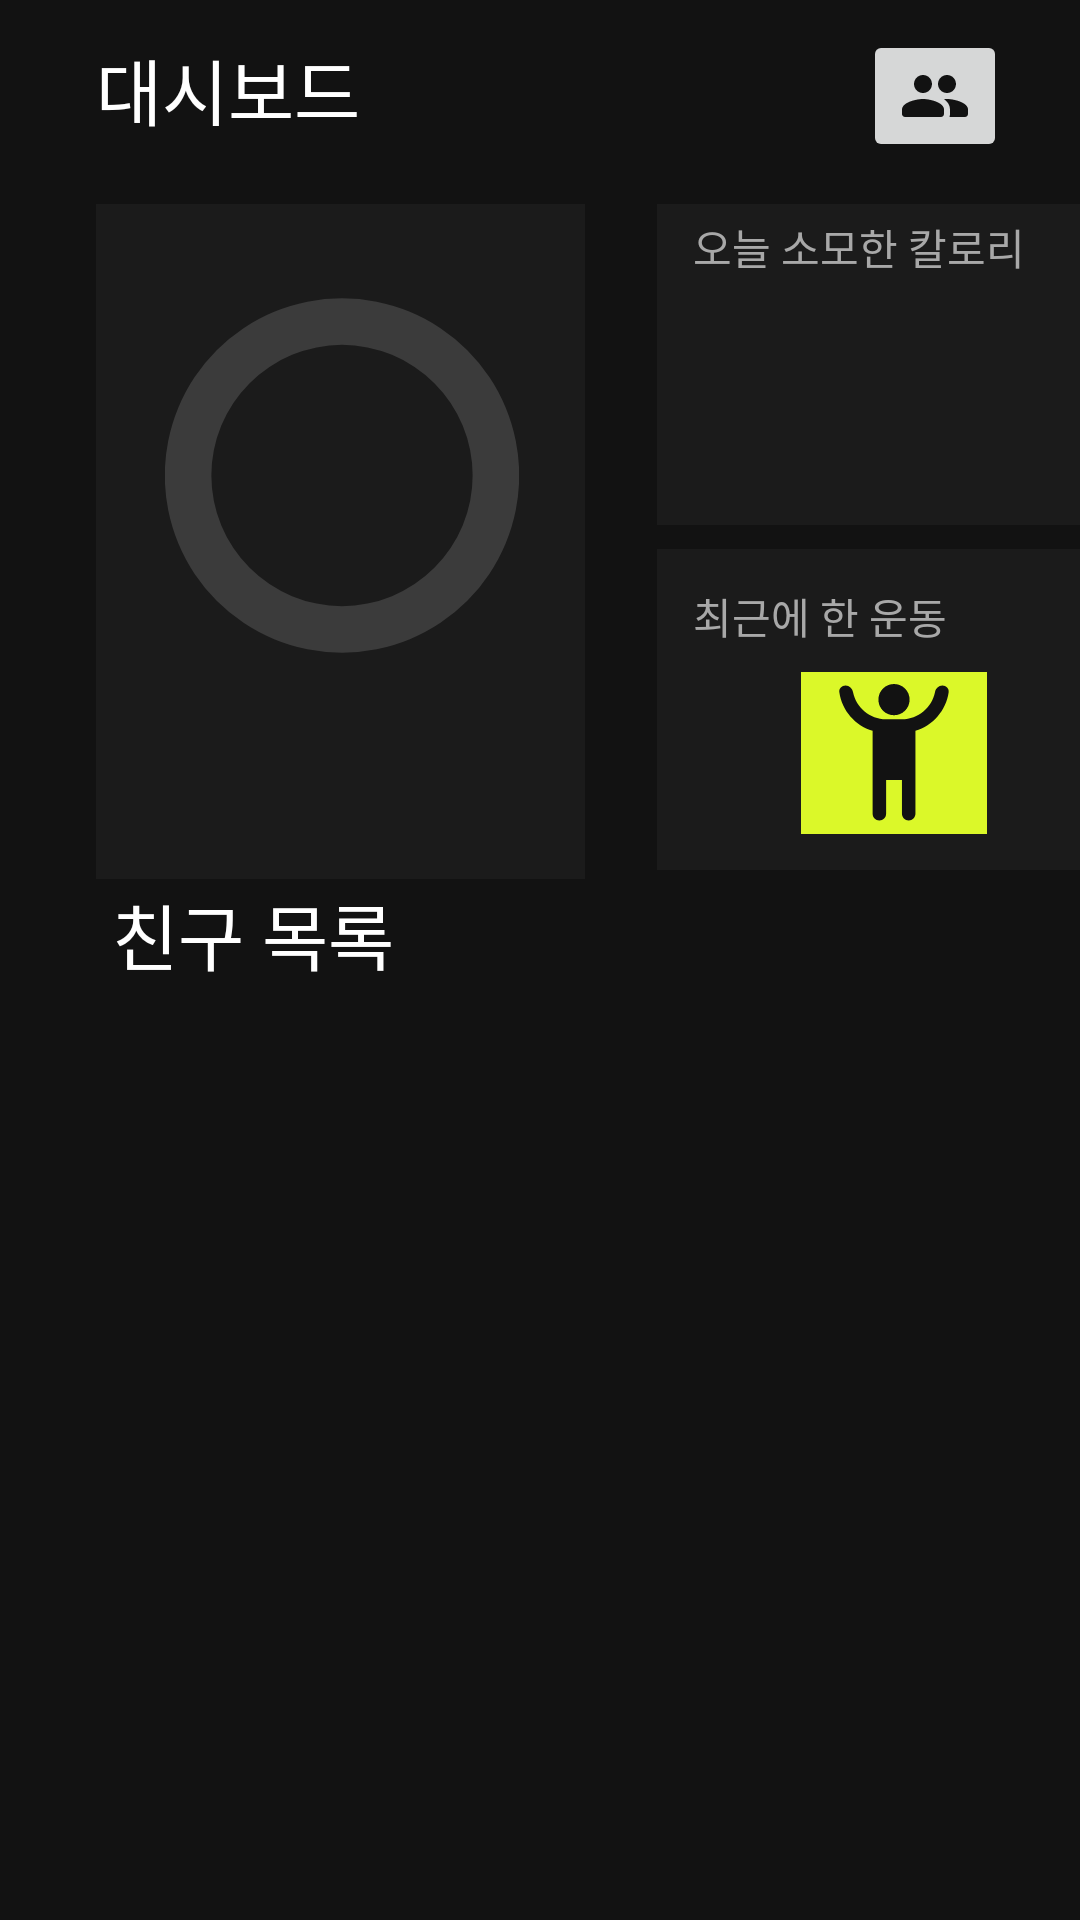

Reconstruct the res/layout file that produces this screen, plus the resources it refers to.
<!-- AndroidManifest.xml: application theme Theme.Fit2Fit -->
<!-- res/layout/fragment_dashboard.xml -->
<?xml version="1.0" encoding="utf-8"?>
<androidx.constraintlayout.widget.ConstraintLayout xmlns:android="http://schemas.android.com/apk/res/android"
    xmlns:app="http://schemas.android.com/apk/res-auto"
    xmlns:tools="http://schemas.android.com/tools"
    android:layout_width="match_parent"
    android:layout_height="match_parent"
    android:background="@color/black">

    <View
        android:id="@+id/view3"
        android:layout_width="163dp"
        android:layout_height="107dp"
        android:layout_marginStart="24dp"
        android:layout_marginTop="8dp"
        android:background="@color/gray_deep"
        app:layout_constraintStart_toEndOf="@+id/view"
        app:layout_constraintTop_toBottomOf="@+id/view2" />

    <View
        android:id="@+id/view2"
        android:layout_width="163dp"
        android:layout_height="107dp"
        android:layout_marginStart="24dp"
        android:layout_marginTop="68dp"
        android:background="@color/gray_deep"
        app:layout_constraintStart_toEndOf="@+id/view"
        app:layout_constraintTop_toTopOf="parent" />

    <View
        android:id="@+id/view"
        android:layout_width="163dp"
        android:layout_height="225dp"
        android:layout_marginStart="32dp"
        android:layout_marginTop="68dp"
        android:background="@color/gray_deep"
        app:layout_constraintStart_toStartOf="parent"
        app:layout_constraintTop_toTopOf="parent" />

    <TextView
        android:id="@+id/textView7"
        android:layout_width="121dp"
        android:layout_height="53dp"
        android:text="@string/friend_list"
        android:textAlignment="center"
        android:textColor="@color/white"
        android:textSize="24sp"
        app:layout_constraintBottom_toBottomOf="parent"
        app:layout_constraintEnd_toEndOf="parent"
        app:layout_constraintHorizontal_bias="0.1"
        app:layout_constraintStart_toStartOf="parent"
        app:layout_constraintTop_toTopOf="parent" />

    <TextView
        android:id="@+id/exercisetext"
        style="@style/CaptionTextView"
        android:layout_width="wrap_content"
        android:layout_height="wrap_content"
        android:layout_marginStart="12dp"
        android:layout_marginTop="12dp"
        android:text="최근에 한 운동"
        android:textColor="@color/gray"
        app:layout_constraintStart_toStartOf="@+id/view3"
        app:layout_constraintTop_toTopOf="@+id/view3" />

    <TextView
        android:id="@+id/Goal_sec"
        android:layout_width="wrap_content"
        android:layout_height="wrap_content"
        android:layout_marginStart="40dp"
        android:layout_marginBottom="40dp"

        android:textColor="@color/gray"
        app:layout_constraintBottom_toBottomOf="@+id/p_bar"
        app:layout_constraintStart_toStartOf="@+id/p_bar"
        tools:ignore="MissingConstraints" />

    <TextView
        android:id="@+id/cur_sec"
        android:layout_width="wrap_content"
        android:layout_height="wrap_content"
        android:layout_marginTop="44dp"
        android:layout_marginEnd="64dp"

        android:textColor="@color/white"
        android:textSize="18sp"
        app:layout_constraintEnd_toEndOf="@+id/view"
        app:layout_constraintTop_toTopOf="@+id/p_bar"
        tools:ignore="MissingConstraints" />

    <TextView
        android:id="@+id/burn_Kcal"
        android:layout_width="wrap_content"
        android:layout_height="wrap_content"
        android:layout_marginStart="48dp"
        android:layout_marginBottom="4dp"

        android:textColor="@color/white"
        android:textSize="20sp"
        app:layout_constraintBottom_toTopOf="@+id/Goal_Kcal"
        app:layout_constraintStart_toStartOf="@+id/view2" />

    <TextView
        android:id="@+id/Goal_Kcal"
        android:layout_width="wrap_content"
        android:layout_height="wrap_content"
        android:layout_marginStart="56dp"
        android:layout_marginTop="68dp"

        android:textColor="@color/gray"
        app:layout_constraintStart_toStartOf="@+id/view2"
        app:layout_constraintTop_toTopOf="@+id/view2" />

    <TextView
        android:id="@+id/dashboard"
        android:layout_width="wrap_content"
        android:layout_height="wrap_content"
        android:layout_marginStart="32dp"
        android:layout_marginTop="12dp"
        android:text="대시보드"
        android:textColor="@color/white"
        android:textSize="24sp"
        app:layout_constraintStart_toStartOf="parent"
        app:layout_constraintTop_toTopOf="parent"
        tools:ignore="MissingConstraints" />

    <TextView
        android:id="@+id/caloritext"
        style="@style/CaptionTextView"
        android:layout_width="wrap_content"
        android:layout_height="wrap_content"
        android:layout_marginStart="12dp"
        android:layout_marginTop="4dp"
        android:text="오늘 소모한 칼로리"
        android:textColor="@color/gray"
        app:layout_constraintStart_toStartOf="@+id/view2"
        app:layout_constraintTop_toTopOf="@+id/view2" />

    <ImageView
        android:id="@+id/last_ex"
        android:layout_width="62dp"
        android:layout_height="54dp"
        android:layout_marginStart="15dp"
        android:background="@color/primary"
        app:layout_constraintBottom_toBottomOf="@+id/view3"
        app:layout_constraintEnd_toEndOf="@+id/view3"
        app:layout_constraintHorizontal_bias="0.383"
        app:layout_constraintStart_toStartOf="@+id/view3"
        app:layout_constraintTop_toTopOf="@+id/view3"
        app:layout_constraintVertical_bias="0.773"
        app:srcCompat="@drawable/ic_jumpingjack" />

    <ProgressBar
        android:id="@+id/p_bar"
        style="@style/Widget.AppCompat.ProgressBar.Horizontal"
        android:layout_width="118dp"
        android:layout_height="131dp"
        android:layout_gravity="center"
        android:indeterminate="false"

        android:progressBackgroundTint="#3b3b3b"
        android:progressDrawable="@drawable/circle_progressbar"
        android:progressTint="#F44336"
        app:layout_constraintBottom_toBottomOf="@+id/view"
        app:layout_constraintEnd_toEndOf="@+id/view"
        app:layout_constraintHorizontal_bias="0.511"
        app:layout_constraintStart_toStartOf="@+id/view"
        app:layout_constraintTop_toTopOf="@+id/view"
        app:layout_constraintVertical_bias="0.265" />

    <ImageButton
        android:id="@+id/add_f"
        android:layout_width="wrap_content"
        android:layout_height="wrap_content"
        app:layout_constraintBottom_toBottomOf="parent"
        app:layout_constraintEnd_toEndOf="parent"
        app:layout_constraintHorizontal_bias="0.922"
        app:layout_constraintStart_toStartOf="parent"
        app:layout_constraintTop_toTopOf="parent"
        app:layout_constraintVertical_bias="0.017"
        app:srcCompat="@drawable/ic_friends" />

    <androidx.recyclerview.widget.RecyclerView
        android:id="@+id/re_view"
        android:layout_width="409dp"
        android:layout_height="321dp"
        app:layout_constraintBottom_toBottomOf="parent"
        app:layout_constraintEnd_toEndOf="parent"
        app:layout_constraintHorizontal_bias="1.0"
        app:layout_constraintStart_toStartOf="parent"
        app:layout_constraintTop_toTopOf="parent"
        app:layout_constraintVertical_bias="1.0" />

</androidx.constraintlayout.widget.ConstraintLayout>
<!-- resources referenced by this layout -->
<resources>
  <color name="black">#FF121212</color>
  <color name="gray">#FFA8A8A8</color>
  <color name="gray_deep">#FF1B1B1B</color>
  <color name="primary">#FFDBF829</color>
  <color name="white">#FFFFFFFF</color>
  <!-- drawable circle_progressbar (drawable) -->
  <?xml version="1.0" encoding="utf-8"?>
  <layer-list xmlns:android="http://schemas.android.com/apk/res/android">
      <item android:id="@android:id/background">
          <shape
              android:innerRadiusRatio="2.71"
              android:thicknessRatio="7.6"
              android:shape="ring"
              android:useLevel="false"
              android:type="sweep">
              <solid android:color="#3b3b3b" />
          </shape>
      </item>
  
      <item android:id="@android:id/progress">
          <rotate
              android:fromDegrees="270"
              android:toDegrees="270">
              <shape
                  android:innerRadiusRatio="2.71"
                  android:thicknessRatio="7.6"
                  android:shape="ring"
                  android:angle="0"
                  android:type="sweep">
              </shape>
          </rotate>
      </item>
  </layer-list>
  <!-- drawable ic_friends (drawable) -->
  <vector xmlns:android="http://schemas.android.com/apk/res/android"
      android:width="24dp"
      android:height="24dp"
      android:viewportWidth="24"
      android:viewportHeight="24">
    <path
        android:pathData="M16,11C17.66,11 18.99,9.66 18.99,8C18.99,6.34 17.66,5 16,5C14.34,5 13,6.34 13,8C13,9.66 14.34,11 16,11ZM8,11C9.66,11 10.99,9.66 10.99,8C10.99,6.34 9.66,5 8,5C6.34,5 5,6.34 5,8C5,9.66 6.34,11 8,11ZM8,13C5.67,13 1,14.17 1,16.5V18C1,18.55 1.45,19 2,19H14C14.55,19 15,18.55 15,18V16.5C15,14.17 10.33,13 8,13ZM16,13C15.71,13 15.38,13.02 15.03,13.05C15.05,13.06 15.06,13.08 15.07,13.09C16.21,13.92 17,15.03 17,16.5V18C17,18.35 16.93,18.69 16.82,19H22C22.55,19 23,18.55 23,18V16.5C23,14.17 18.33,13 16,13Z"
        android:fillColor="#121212"/>
  </vector>
  <!-- drawable ic_jumpingjack (drawable) -->
  <vector xmlns:android="http://schemas.android.com/apk/res/android"
      android:width="24dp"
      android:height="24dp"
      android:viewportWidth="24"
      android:viewportHeight="24">
    <path
        android:pathData="M10.8223,7H13.1892C15.5957,6.9912 17.611,5.2691 18.072,2.9919C18.1813,2.4515 18.6179,2 19.1693,2V2C19.7207,2 20.1752,2.4495 20.0971,2.9953C19.7084,5.7123 17.7527,7.933 15.1759,8.71V21.0016C15.1759,21.553 14.7289,22 14.1776,22V22C13.6262,22 13.1792,21.553 13.1792,21.0016V16H10.8323V21C10.8323,21.5523 10.3846,22 9.8323,22V22C9.2801,22 8.8323,21.5523 8.8323,21V8.71C6.2518,7.9331 4.2931,5.7132 3.9033,2.9969C3.8248,2.4503 4.28,2 4.8323,2V2C5.3846,2 5.8219,2.4523 5.9318,2.9935C6.3941,5.2699 8.4124,6.9912 10.8223,7Z"
        android:fillColor="#121212"/>
    <path
        android:pathData="M9.6863,4.0923C9.6863,2.8142 10.7221,1.7786 12,1.7786C13.278,1.7786 14.3136,2.8142 14.3136,4.0923C14.3136,5.3702 13.278,6.406 12,6.406C10.7221,6.406 9.6863,5.3702 9.6863,4.0923Z"
        android:fillColor="#121212"/>
  </vector>
  <string name="friend_list">친구 목록</string>
  <style name="CaptionTextView">
          <item name="android:text">placeholder</item>
          <item name="android:fontFamily">@font/pretendard_medium</item>
          <item name="android:textSize">14sp</item>
      </style>
  <style name="Theme.Fit2Fit" parent="Theme.AppCompat.DayNight.DarkActionBar">
          
          <item name="colorPrimary">@color/black</item>
          <item name="colorPrimaryVariant">@color/black</item>
          <item name="colorOnPrimary">@color/primary</item>
          <item name="colorAccent">@color/primary</item>
          
          <item name="colorSecondary">@color/teal_200</item>
          <item name="colorSecondaryVariant">@color/teal_700</item>
          <item name="colorOnSecondary">@color/white</item>
          
          <item name="android:statusBarColor" tools:targetApi="l">?attr/colorPrimaryVariant</item>
          
      </style>
  <color name="teal_200">#FF03DAC5</color>
  <color name="teal_700">#FF018786</color>
</resources>
